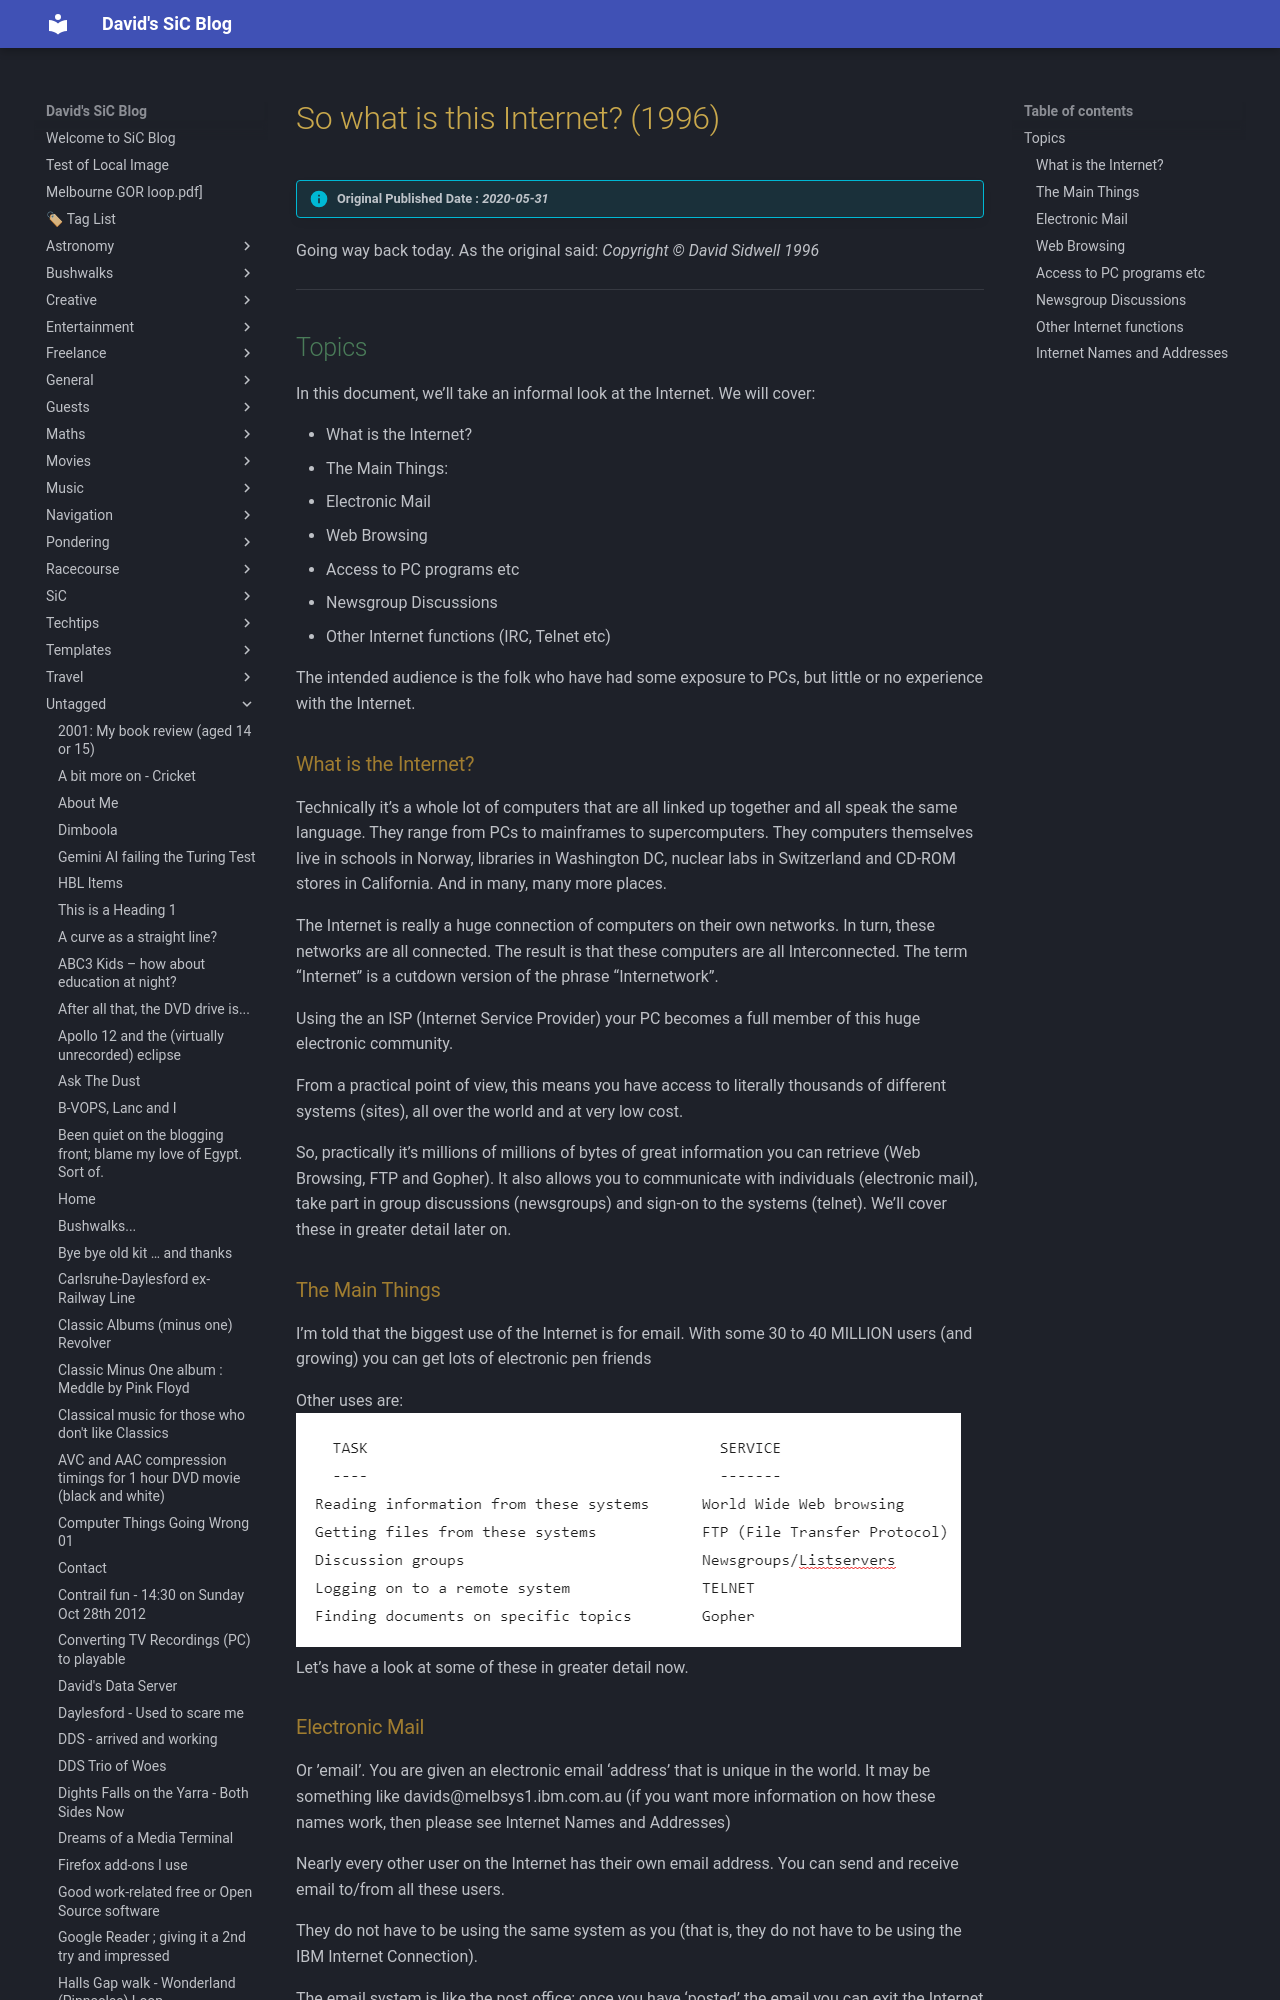

repository: dwids/dwids.github.io · page: Untagged/so-what-is-this-internet-1996/index.html · generator: mkdocs

---
date: 2020-05-31T21:41:11.000Z
lastmod: 2024-11-22T05:55:56.000Z
title: So what is this Internet? (1996)
draft: false
slug: so-what-is-this-internet-1996

cover:
    image: https://plus.unsplash.com/premium_photo-1720744786849-a7412d24ffbf?w=400&auto=format&fit=crop&q=60&ixlib=rb-4.0.3&ixid=M3wxMjA3fDB8MHxzZWFyY2h8MXx8YmxvZ3xlbnwwfHwwfHx8MA%3D%3D
    alt: So what is this Internet? (1996)
description: 
---

> [!info] Original Published Date : *2020-05-31*

Going way back today. As the original said: *Copyright © David Sidwell 1996*

---

## Topics

In this document, we&#8217;ll take an informal look at the Internet. We will cover:

- What is the Internet?
- The Main Things:
- Electronic Mail
- Web Browsing
- Access to PC programs etc
- Newsgroup Discussions
- Other Internet functions (IRC, Telnet etc)

The intended audience is the folk who have had some exposure to PCs, but little or no experience with the Internet.

### What is the Internet?

Technically it&#8217;s a whole lot of computers that are all linked up together and all speak the same language. They range from PCs to mainframes to supercomputers. They computers themselves live in schools in Norway, libraries in Washington DC, nuclear labs in Switzerland and CD-ROM stores in California. And in many, many more places.

The Internet is really a huge connection of computers on their own networks. In turn, these networks are all connected. The result is that these computers are all Interconnected. The term &#8220;Internet&#8221; is a cutdown version of the phrase &#8220;Internetwork&#8221;.

Using the an ISP (Internet Service Provider) your PC becomes a full member of this huge electronic community.

From a practical point of view, this means you have access to literally thousands of different systems (sites), all over the world and at very low cost.

So, practically it&#8217;s millions of millions of bytes of great information you can retrieve (Web Browsing, FTP and Gopher). It also allows you to communicate with individuals (electronic mail), take part in group discussions (newsgroups) and sign-on to the systems (telnet). We&#8217;ll cover these in greater detail later on.

### The Main Things

I&#8217;m told that the biggest use of the Internet is for email. With some 30 to 40 MILLION users (and growing) you can get lots of electronic pen friends

Other uses are:
![](image-12.png)
Let&#8217;s have a look at some of these in greater detail now.

### Electronic Mail

Or &#8217;email&#8217;. You are given an electronic email &#8216;address&#8217; that is unique in the world. It may be something like davids@melbsys1.ibm.com.au (if you want more information on how these names work, then please see Internet Names and Addresses)

Nearly every other user on the Internet has their own email address. You can send and receive email to/from all these users.

They do not have to be using the same system as you (that is, they do not have to be using the IBM Internet Connection).

The email system is like the post office; once you have &#8216;posted&#8217; the email you can exit the Internet Connection. The email message is sent up through the various networks to its destination &#8216;mailbox&#8217;. The recipient does NOT have to be logged on (online) to receive it. They simply get the mail next time they connect.
